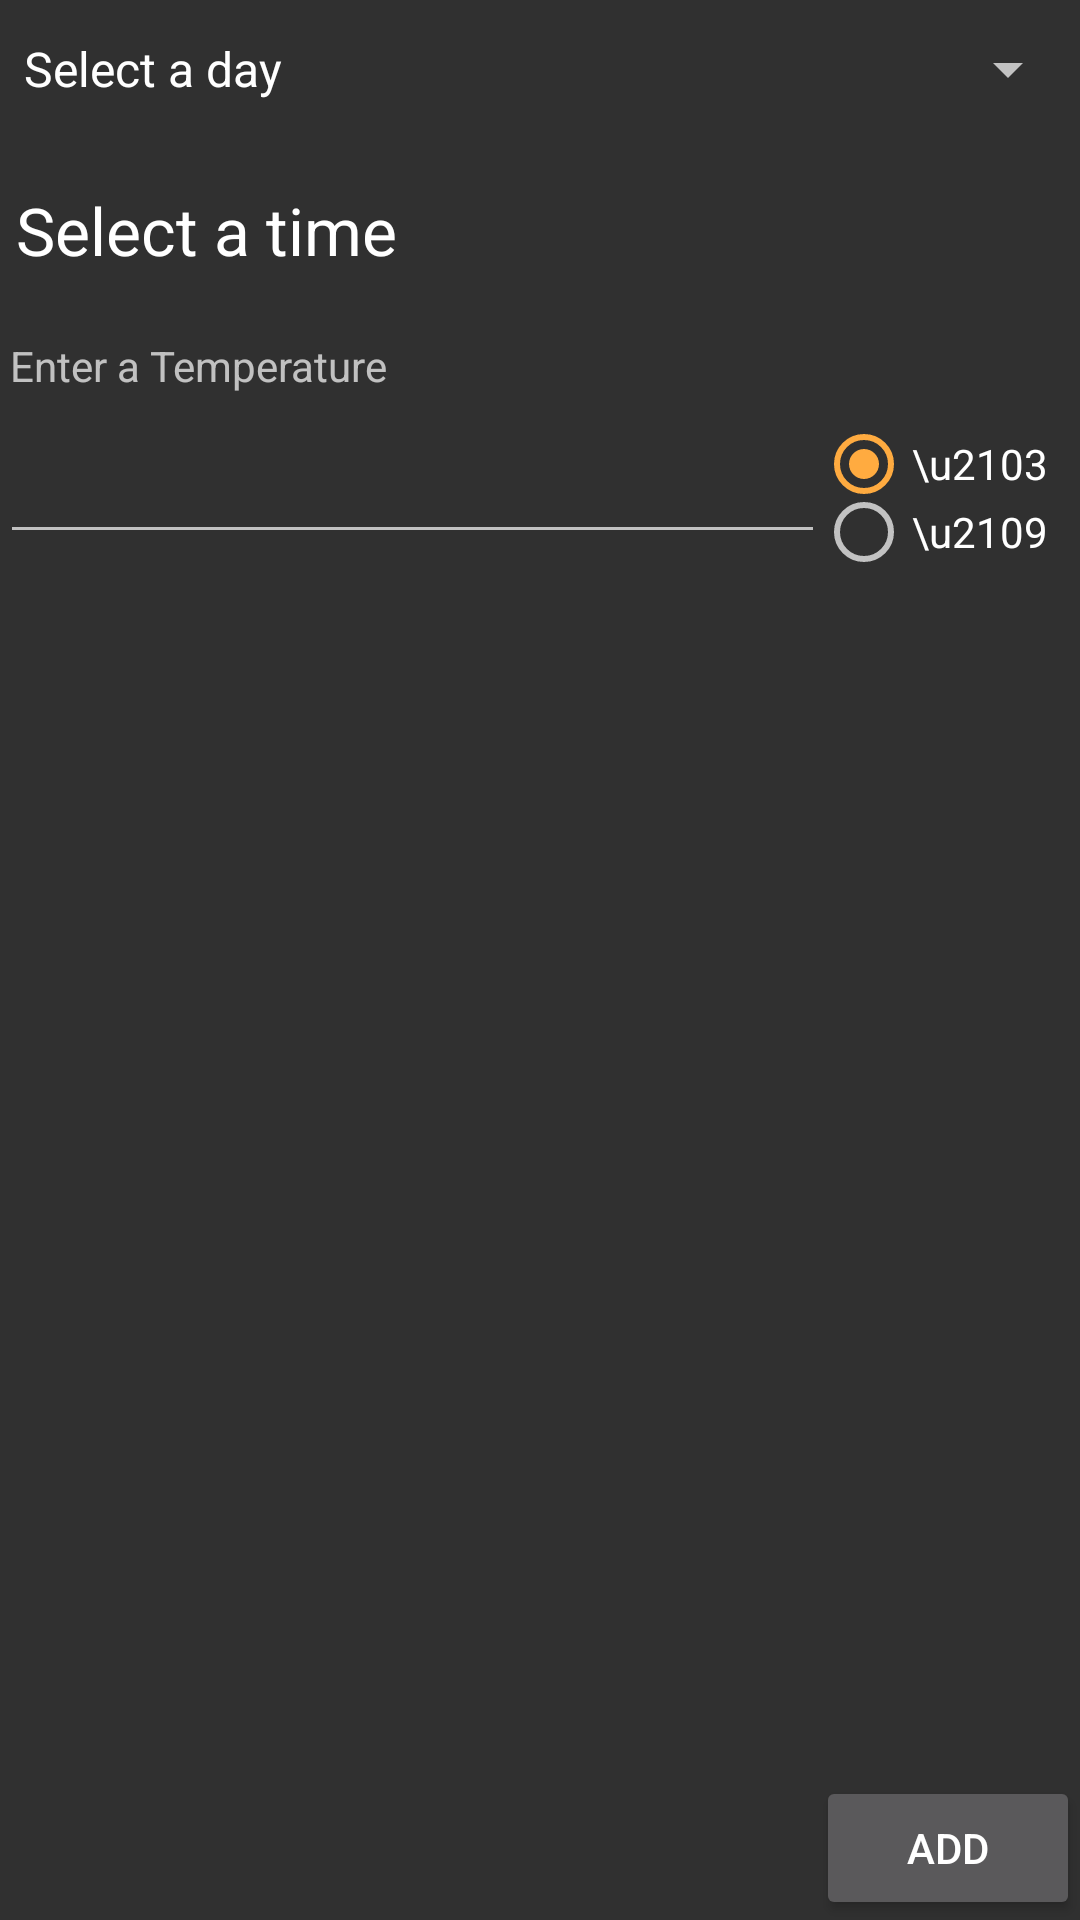

Write the Android layout XML for this screen, with the resource values it uses.
<!-- AndroidManifest.xml: activity theme AppThemeToolBar -->
<!-- res/layout/activity_add.xml -->
<?xml version="1.0" encoding="utf-8"?>
<RelativeLayout xmlns:android="http://schemas.android.com/apk/res/android"
    xmlns:app="http://schemas.android.com/apk/res-auto"
    xmlns:tools="http://schemas.android.com/tools"
    android:layout_width="match_parent"
    android:layout_height="match_parent"
    tools:context="com.example.jennifer.finalproject.AddActivity">

    <EditText
        android:id="@+id/temperatureEditView"
        android:layout_width="275dp"
        android:layout_height="wrap_content"
        android:layout_alignParentStart="true"
        android:layout_below="@+id/tempTxtView"
        android:layout_marginTop="12dp"
        android:inputType="number" />

    <Button
        android:id="@+id/saveButton"
        android:layout_width="wrap_content"
        android:layout_height="wrap_content"
        android:icon="@drawable/add"
        android:text="Add"
        android:layout_alignParentBottom="true"
        android:layout_alignParentEnd="true" />

    <TextView
        android:id="@+id/tempTxtView"
        android:layout_width="wrap_content"
        android:layout_height="wrap_content"
        android:layout_marginTop="21dp"
        android:text=" Enter a Temperature"
        android:layout_below="@+id/timeTxtView"
        android:layout_alignParentStart="true" />

    <ProgressBar
        android:id="@+id/progressBar"
        style="?android:attr/progressBarStyle"
        android:layout_width="wrap_content"
        android:layout_height="wrap_content"
        android:layout_below="@+id/temperatureEditView"
        android:layout_centerHorizontal="true"
        android:layout_marginTop="66dp" />

    <TextView
        android:id="@+id/timeTxtView"
        android:layout_width="match_parent"
        android:layout_height="wrap_content"
        android:layout_marginTop="27dp"
        android:clickable="true"
        android:onClick="onClick"
        android:text=" Select a time"
        android:textAppearance="@style/TextAppearance.AppCompat.Large"
        android:layout_below="@+id/spinnerEditMode"
        android:layout_alignParentStart="true" />

    <Spinner
        android:id="@+id/spinnerEditMode"
        android:layout_width="match_parent"
        android:layout_height="wrap_content"
        android:prompt="@string/dayPrompt"
        android:entries="@array/dayOfWeek"
        android:layout_alignParentTop="true"
        android:layout_alignParentStart="true"
        android:layout_marginTop="11dp" />

    <RadioGroup
        android:id="@+id/radioGroup"
        android:layout_width="match_parent"
        android:layout_height="45dp"
        android:layout_alignTop="@+id/temperatureEditView"
        android:layout_toEndOf="@+id/temperatureEditView"
        android:layout_alignStart="@+id/saveButton">

        <RadioButton
            android:id="@+id/celsiusButton"
            android:layout_width="wrap_content"
            android:layout_height="wrap_content"
            android:layout_weight="1"
            android:checked="true"
            android:text="\u2103" />

        <RadioButton
            android:id="@+id/farenheitButton"
            android:layout_width="wrap_content"
            android:layout_height="wrap_content"
            android:layout_weight="1"
            android:text="\u2109" />
    </RadioGroup>

</RelativeLayout>
<!-- resources referenced by this layout -->
<resources>
  <string-array name="dayOfWeek">
          <item>Select a day</item>
          <item>Monday</item>
          <item>Tuesday</item>
          <item>Wednesday</item>
          <item>Thursday</item>
          <item>Friday</item>
          <item>Saturday</item>
          <item>Sunday</item>
      </string-array>
  <string name="dayPrompt">Select a day</string>
  <style name="AppThemeToolBar" parent="Theme.AppCompat.NoActionBar">
          <item name="windowActionBar">false</item>
          <item name="colorPrimary">#ed1717</item>
          <item name="colorPrimaryDark">#0c0909</item>
          <item name="colorAccent">#FFAB40</item>
      </style>
</resources>
